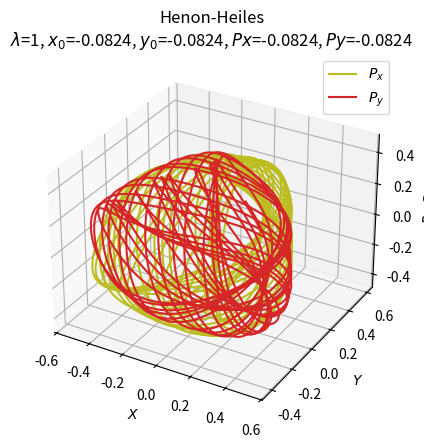
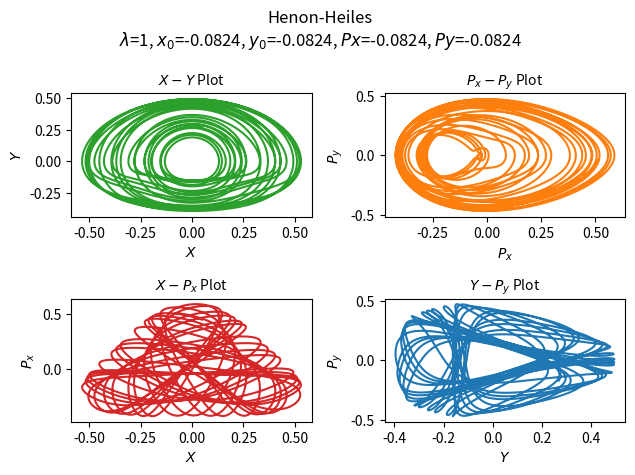

These figures' Python source, in order:
import numpy as np
import matplotlib.pyplot as plt
from scipy.integrate import odeint


class InputParams:
    lambda_val: int = 1

    init = [-0.0824, 0.245, 0.508, -0.0408]
    time_vector = np.arange(0.0, 150.0, 0.01)

    font_size: int = 10
    title = f"Henon-Heiles\n$\\lambda$={lambda_val:d}, $x_{0}$={init[0]:.4f}, " \
            f"$y_{0}$={init[0]:.4f}, $Px$={init[0]:.4f}, $Py$={init[0]:.4f}"


def henon_heiles(x, __time__):
    _x = - x[0] - 2 * InputParams.lambda_val * x[0] * x[2]
    _y = - x[2] - InputParams.lambda_val * (x[0] ** 2 - x[2] ** 2)
    return x[1], _x, x[3], _y


if __name__ == '__main__':

    ModelOutput = odeint(henon_heiles, InputParams.init, InputParams.time_vector)

    fig1 = plt.figure()
    ax = fig1.add_subplot(projection='3d')
    ax.plot(ModelOutput[:, 0], ModelOutput[:, 2], ModelOutput[:, 1], 'tab:olive')
    ax.plot(ModelOutput[:, 0], ModelOutput[:, 2], ModelOutput[:, 3], 'tab:red')
    ax.legend(['$P_{x}$', '$P_{y}$'], fontsize=InputParams.font_size)
    ax.set_xlabel('$X$', fontsize=InputParams.font_size)
    ax.set_ylabel('$Y$', fontsize=InputParams.font_size)
    ax.set_zlabel('$P_{x}, P_{y}$', fontsize=InputParams.font_size)
    ax.xaxis.set_tick_params(labelsize=InputParams.font_size)
    ax.yaxis.set_tick_params(labelsize=InputParams.font_size)
    ax.zaxis.set_tick_params(labelsize=InputParams.font_size)
    ax.set_title(InputParams.title)
    plt.savefig("HenonHeiles_1.png", bbox_inches='tight', dpi=200)

    fig2 = plt.figure()
    fig2.suptitle(InputParams.title)

    plt1 = plt.subplot2grid((2, 2), (0, 0))
    plt1.plot(ModelOutput[:, 0], ModelOutput[:, 1], 'tab:green')
    plt1.set_xlabel('$X$', fontsize=InputParams.font_size)
    plt1.set_ylabel('$Y$', fontsize=InputParams.font_size)
    plt1.set_title("$X-Y$ Plot", fontsize=InputParams.font_size)

    plt2 = plt.subplot2grid((2, 2), (0, 1))
    plt2.plot(ModelOutput[:, 2], ModelOutput[:, 3], 'tab:orange')
    plt2.set_xlabel('$P_{x}$', fontsize=InputParams.font_size)
    plt2.set_ylabel('$P_{y}$', fontsize=InputParams.font_size)
    plt2.set_title("$P_{x}-P_{y}$ Plot", fontsize=InputParams.font_size)

    plt3 = plt.subplot2grid((2, 2), (1, 0))
    plt3.plot(ModelOutput[:, 0], ModelOutput[:, 2], 'tab:red')
    plt3.set_xlabel('$X$', fontsize=InputParams.font_size)
    plt3.set_ylabel('$P_{x}$', fontsize=InputParams.font_size)
    plt3.set_title("$X-P_{x}$ Plot", fontsize=InputParams.font_size)

    plt4 = plt.subplot2grid((2, 2), (1, 1))
    plt4.plot(ModelOutput[:, 1], ModelOutput[:, 3], 'tab:blue')
    plt4.set_xlabel('$Y$', fontsize=InputParams.font_size)
    plt4.set_ylabel('$P_{y}$', fontsize=InputParams.font_size)
    plt4.set_title("$Y-P_{y}$ Plot", fontsize=InputParams.font_size)

    plt.tight_layout()
    plt.savefig("HenonHeiles_2.png", bbox_inches='tight', dpi=200)

    plt.show()
